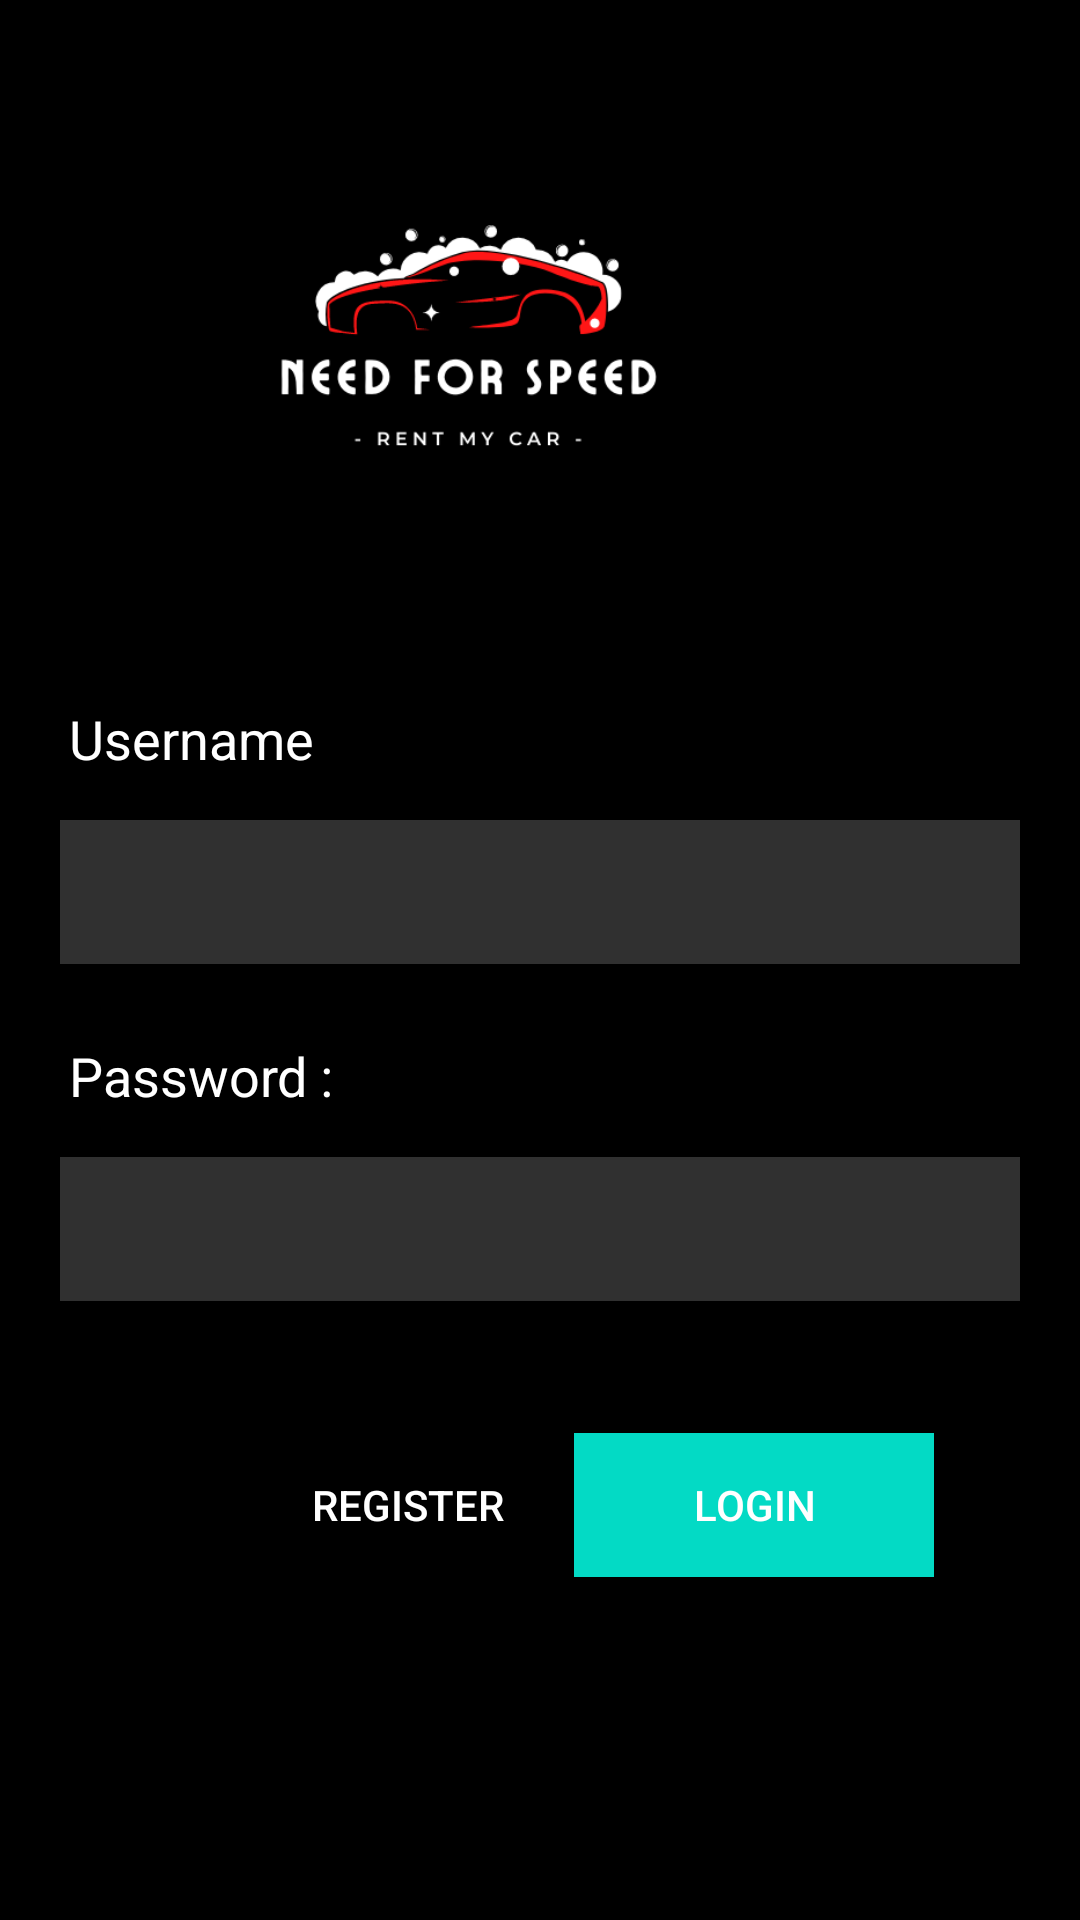

Here is an Android app screen rendered from its layout file. Give the layout XML and the strings, colors and styles it references.
<!-- AndroidManifest.xml: application theme Theme.MyApplication -->
<!-- res/layout/user_register.xml -->
<?xml version="1.0" encoding="utf-8"?>
<androidx.constraintlayout.widget.ConstraintLayout xmlns:android="http://schemas.android.com/apk/res/android"
    xmlns:app="http://schemas.android.com/apk/res-auto"
    xmlns:tools="http://schemas.android.com/tools"
    android:layout_width="match_parent"
    android:layout_height="match_parent"
    android:background="@color/black"
    android:id="@+id/layout_mainActivity">

    <ImageView
        android:id="@+id/imageView"
        android:layout_width="216dp"
        android:layout_height="193dp"
        android:layout_marginTop="16dp"
        android:layout_marginEnd="96dp"
        android:contentDescription="@string/todo"
        app:layout_constraintEnd_toEndOf="parent"
        app:layout_constraintTop_toTopOf="parent"
        app:srcCompat="@drawable/logo1" />

    <TextView
        android:id="@+id/register_username_label"
        android:layout_width="match_parent"
        android:layout_height="wrap_content"
        android:layout_marginTop="25dp"
        android:layout_marginLeft="23dp"
        android:text="Username"
        android:textColor="@color/white"
        android:textSize="18sp"
        app:layout_constraintEnd_toEndOf="parent"
        app:layout_constraintHorizontal_bias="0.496"
        app:layout_constraintStart_toStartOf="parent"
        app:layout_constraintTop_toBottomOf="@+id/imageView"
        tools:text="Username :" />

    <TextView
        android:id="@+id/register_password_label"
        android:layout_width="match_parent"
        android:layout_height="wrap_content"
        android:layout_marginTop="25dp"
        android:layout_marginLeft="23dp"
        android:textColor="@color/white"
        android:textSize="18sp"
        app:layout_constraintEnd_toEndOf="parent"
        app:layout_constraintStart_toStartOf="parent"
        app:layout_constraintTop_toBottomOf="@+id/register_username_input"
        android:text="Password :" />

    <EditText
        android:id="@+id/register_username_input"
        android:layout_width="match_parent"
        android:layout_height="wrap_content"
        android:layout_marginVertical="15dp"
        android:layout_marginLeft="20dp"
        android:layout_marginTop="12dp"
        android:layout_marginRight="20dp"
        android:background="@drawable/edittext_bg"
        android:importantForAutofill="no"
        android:inputType="text"
        android:minHeight="48dp"
        android:textColor="@color/white"
        app:layout_constraintEnd_toEndOf="parent"
        app:layout_constraintHorizontal_bias="0.327"
        app:layout_constraintStart_toStartOf="parent"
        app:layout_constraintTop_toBottomOf="@+id/register_username_label"
        tools:ignore="SpeakableTextPresentCheck" />

    <EditText
        android:id="@+id/register_password_input"
        android:layout_width="match_parent"
        android:layout_height="wrap_content"
        android:layout_marginVertical="15dp"
        android:layout_marginLeft="20dp"
        android:layout_marginTop="48dp"
        android:layout_marginRight="20dp"
        android:background="@drawable/edittext_bg"
        android:importantForAutofill="no"
        android:inputType="textPassword"
        android:minHeight="48dp"
        android:textColor="@color/white"
        app:layout_constraintEnd_toEndOf="parent"
        app:layout_constraintHorizontal_bias="0.4"
        app:layout_constraintStart_toStartOf="parent"
        app:layout_constraintTop_toBottomOf="@+id/register_password_label"
        tools:ignore="SpeakableTextPresentCheck" />

    <Button
        android:id="@+id/register_button"
        android:layout_width="120dp"
        android:layout_height="wrap_content"
        android:layout_marginStart="76dp"
        android:layout_marginTop="44dp"
        android:background="@color/black"
        android:text="Register"
        android:textColor="#FFFFFF"
        app:layout_constraintStart_toStartOf="parent"
        app:layout_constraintTop_toBottomOf="@+id/register_password_input"
        tools:ignore="TextContrastCheck" />

    <Button
        android:id="@+id/login_button"
        android:layout_width="120dp"
        android:layout_height="wrap_content"
        android:layout_marginTop="44dp"
        android:background="@color/colorAccent"
        android:text="Login"
        android:textColor="#FFFFFF"
        app:layout_constraintEnd_toEndOf="parent"
        app:layout_constraintHorizontal_bias="0.797"
        app:layout_constraintLeft_toLeftOf="@id/register_button"
        app:layout_constraintStart_toStartOf="parent"
        app:layout_constraintTop_toBottomOf="@+id/register_password_input"
        tools:ignore="TextContrastCheck" />

</androidx.constraintlayout.widget.ConstraintLayout>
<!-- resources referenced by this layout -->
<resources>
  <!-- drawable edittext_bg (drawable) -->
  <?xml version="1.0" encoding="utf-8"?>
  <shape xmlns:android="http://schemas.android.com/apk/res/android">
      <solid android:color="#30ffffff"/>
  </shape>
  <!-- drawable logo1: png bitmap (drawable, 23499 bytes) -->
  <string name="todo">TODO</string>
  <style name="Theme.MyApplication" parent="Theme.MaterialComponents.DayNight.DarkActionBar">
  
          <item name="colorOnPrimary">@color/white</item>
          <item name="colorSecondary">@color/teal_200</item>
          <item name="colorSecondaryVariant">@color/teal_700</item>
          <item name="colorOnSecondary">@color/black</item>
          <item name="android:statusBarColor" tools:targetApi="l">?attr/colorPrimaryVariant</item>
      </style>
  <!-- not gathered from this repository: default colours our renderer supplied (Android Studio template values) -->
  <color name="teal_200">#FF03DAC5</color>
  <color name="teal_700">#FF018786</color>
  <color name="black">#FF000000</color>
  <color name="white">#FFFFFFFF</color>
  <color name="colorAccent">#FF03DAC5</color>
</resources>
